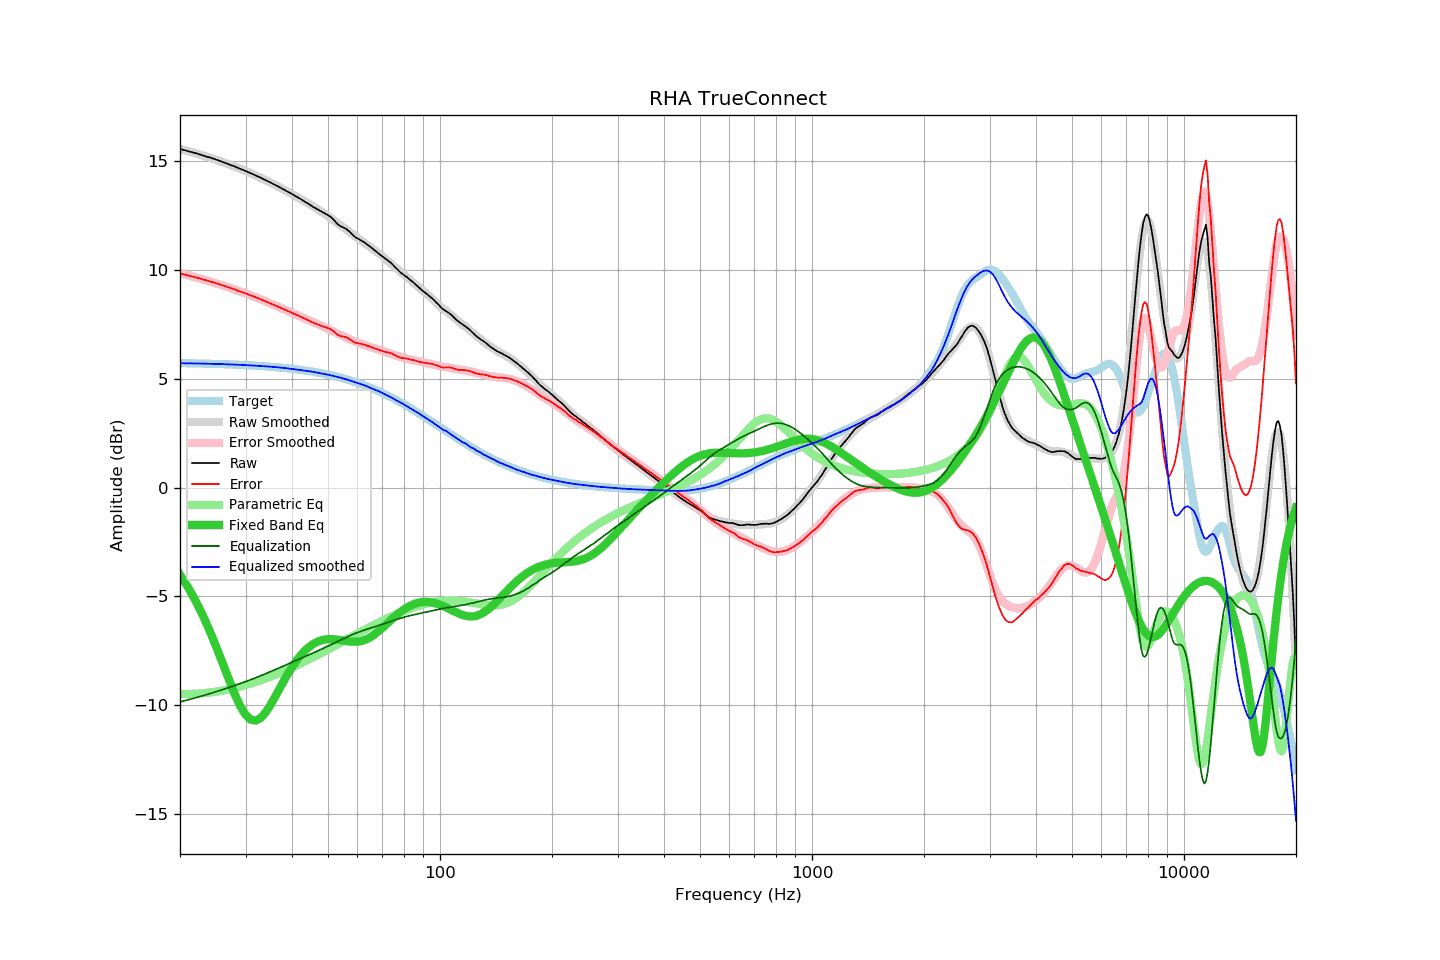

The data file committed next to this chart (first rows):
frequency, raw, error, smoothed, error_smoothed, equalization, parametric_eq, equalized_raw, equalized_smoothed, target
20, 15.56, 9.84, 15.57, 9.85, -9.85, -4.01, 5.71, 5.71, 5.72
21, 15.46, 9.75, 15.47, 9.76, -9.76, -4.57, 5.70, 5.71, 5.71
22, 15.37, 9.66, 15.37, 9.66, -9.66, -5.19, 5.71, 5.70, 5.71
23, 15.27, 9.57, 15.27, 9.57, -9.57, -5.85, 5.70, 5.70, 5.70
24, 15.17, 9.48, 15.16, 9.48, -9.48, -6.56, 5.69, 5.69, 5.69
25, 15.07, 9.39, 15.06, 9.38, -9.38, -7.30, 5.69, 5.68, 5.68
26, 14.97, 9.30, 14.96, 9.29, -9.29, -8.05, 5.68, 5.67, 5.67
27, 14.86, 9.20, 14.86, 9.20, -9.20, -8.78, 5.66, 5.66, 5.66
28, 14.76, 9.11, 14.76, 9.10, -9.10, -9.46, 5.65, 5.65, 5.65
29, 14.65, 9.01, 14.65, 9.01, -9.01, -10.03, 5.64, 5.64, 5.64
30, 14.55, 8.92, 14.55, 8.92, -8.92, -10.44, 5.63, 5.63, 5.63
31, 14.44, 8.83, 14.44, 8.83, -8.83, -10.67, 5.61, 5.61, 5.61
32, 14.34, 8.74, 14.34, 8.74, -8.74, -10.71, 5.60, 5.60, 5.60
33, 14.23, 8.64, 14.23, 8.64, -8.64, -10.58, 5.58, 5.58, 5.58
34, 14.12, 8.55, 14.12, 8.55, -8.55, -10.33, 5.57, 5.57, 5.57
35, 14.02, 8.47, 14.02, 8.46, -8.46, -10.00, 5.56, 5.55, 5.55
36, 13.91, 8.37, 13.91, 8.37, -8.37, -9.63, 5.54, 5.54, 5.54
37, 13.80, 8.28, 13.80, 8.29, -8.29, -9.26, 5.51, 5.52, 5.52
38, 13.70, 8.20, 13.70, 8.20, -8.20, -8.89, 5.50, 5.50, 5.50
39, 13.59, 8.11, 13.59, 8.11, -8.11, -8.56, 5.48, 5.48, 5.48
40, 13.49, 8.03, 13.48, 8.03, -8.03, -8.26, 5.46, 5.45, 5.46
41, 13.38, 7.94, 13.38, 7.95, -7.95, -7.99, 5.43, 5.43, 5.44
42, 13.28, 7.87, 13.28, 7.87, -7.87, -7.75, 5.41, 5.40, 5.41
43, 13.17, 7.78, 13.18, 7.80, -7.80, -7.56, 5.37, 5.38, 5.39
44, 13.07, 7.71, 13.08, 7.72, -7.72, -7.39, 5.35, 5.36, 5.36
45, 12.96, 7.62, 12.98, 7.65, -7.65, -7.26, 5.31, 5.33, 5.34
46, 12.86, 7.55, 12.88, 7.57, -7.57, -7.15, 5.29, 5.30, 5.31
47, 12.77, 7.49, 12.77, 7.50, -7.50, -7.08, 5.27, 5.27, 5.28
48, 12.68, 7.43, 12.67, 7.43, -7.43, -7.02, 5.25, 5.24, 5.25
49, 12.60, 7.38, 12.57, 7.36, -7.36, -6.98, 5.24, 5.22, 5.22
50, 12.52, 7.33, 12.47, 7.29, -7.29, -6.97, 5.23, 5.19, 5.19
51, 12.42, 7.26, 12.37, 7.22, -7.22, -6.96, 5.20, 5.15, 5.16
52, 12.27, 7.15, 12.26, 7.15, -7.15, -6.97, 5.12, 5.12, 5.12
53, 12.11, 7.02, 12.16, 7.08, -7.08, -6.99, 5.03, 5.08, 5.09
54, 12.01, 6.96, 12.05, 7.01, -7.01, -7.01, 5.00, 5.05, 5.05
55, 11.95, 6.94, 11.95, 6.94, -6.94, -7.03, 5.01, 5.01, 5.01
56, 11.88, 6.90, 11.85, 6.88, -6.88, -7.06, 5.00, 4.97, 4.98
57, 11.77, 6.83, 11.75, 6.82, -6.82, -7.07, 4.95, 4.93, 4.94
58, 11.64, 6.74, 11.65, 6.76, -6.76, -7.09, 4.87, 4.89, 4.90
59, 11.52, 6.66, 11.56, 6.71, -6.71, -7.09, 4.81, 4.85, 4.86
60, 11.45, 6.64, 11.47, 6.66, -6.66, -7.08, 4.79, 4.80, 4.81
61, 11.38, 6.61, 11.38, 6.62, -6.62, -7.06, 4.76, 4.76, 4.77
62, 11.31, 6.58, 11.30, 6.58, -6.58, -7.03, 4.73, 4.72, 4.73
63, 11.23, 6.55, 11.21, 6.53, -6.53, -6.99, 4.69, 4.68, 4.68
64, 11.14, 6.50, 11.13, 6.50, -6.50, -6.94, 4.64, 4.63, 4.64
65, 11.06, 6.47, 11.04, 6.46, -6.46, -6.88, 4.60, 4.58, 4.59
66, 10.97, 6.43, 10.96, 6.42, -6.42, -6.80, 4.54, 4.54, 4.54
67, 10.88, 6.39, 10.88, 6.39, -6.39, -6.72, 4.49, 4.49, 4.49
68, 10.79, 6.34, 10.80, 6.35, -6.35, -6.64, 4.43, 4.45, 4.45
69, 10.70, 6.30, 10.72, 6.32, -6.32, -6.54, 4.38, 4.40, 4.40
70, 10.62, 6.27, 10.63, 6.28, -6.28, -6.45, 4.33, 4.34, 4.35
71, 10.54, 6.24, 10.54, 6.25, -6.25, -6.35, 4.29, 4.29, 4.30
72, 10.46, 6.21, 10.45, 6.21, -6.21, -6.26, 4.25, 4.24, 4.24
73, 10.39, 6.20, 10.36, 6.18, -6.18, -6.16, 4.21, 4.19, 4.19
74, 10.31, 6.17, 10.28, 6.14, -6.14, -6.07, 4.17, 4.13, 4.14
75, 10.20, 6.11, 10.19, 6.11, -6.11, -5.98, 4.09, 4.08, 4.09
76, 10.10, 6.06, 10.10, 6.08, -6.08, -5.90, 4.02, 4.03, 4.04
77, 10.00, 6.02, 10.02, 6.04, -6.04, -5.81, 3.95, 3.98, 3.98
78, 9.91, 5.98, 9.94, 6.01, -6.01, -5.74, 3.89, 3.93, 3.93
79, 9.83, 5.95, 9.86, 5.99, -5.99, -5.67, 3.84, 3.87, 3.88
... 553 more rows
